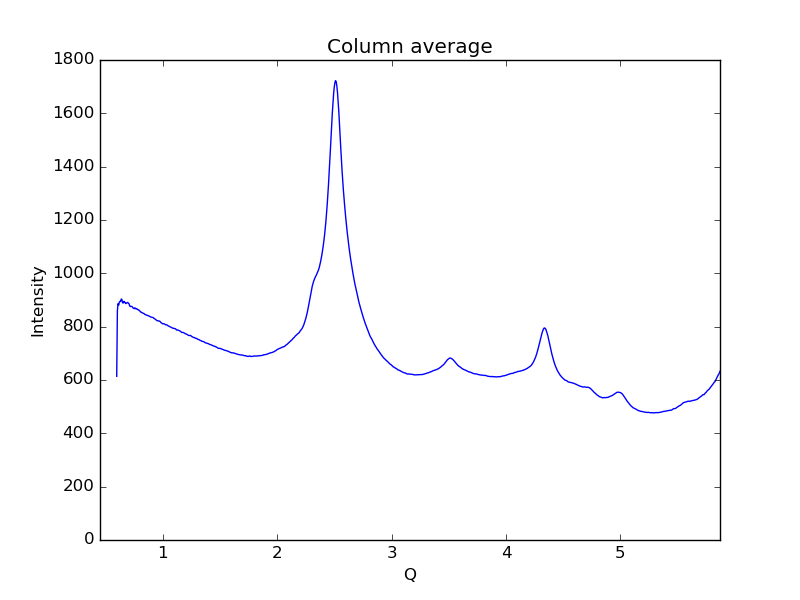

Source data for this figure (header and first rows):
0.59621693822088684, 613.735
0.6019, 859.6
0.6075, 886.3
0.6132, 880.8
0.6189, 891.7
0.6245, 894.9
0.6302, 894.4
0.6358, 903.7
0.6415, 901.8
0.6472, 890
0.6528, 888.4
0.6585, 895
0.6641, 893.2
0.6698, 890.2
0.6755, 886.5
0.6811, 888.3
0.6868, 889.5
0.6924, 891
0.6981, 888
0.7038, 886.1
0.7094, 878
0.7151, 875.4
0.7207, 876.1
0.7264, 876.1
0.7321, 874.4
0.7377, 871
0.7434, 868.8
0.749, 867.4
0.7547, 870.3
0.7603, 869.1
0.766, 866.1
0.7717, 866.8
0.7773, 865.4
0.783, 862.9
0.7886, 863
0.7943, 860.1
0.8, 858.1
0.8056, 854.6
0.8113, 854.3
0.8169, 852.1
0.8226, 851.4
0.8283, 850
0.8339, 849.6
0.8396, 846.7
0.8452, 845.2
0.8509, 844.8
0.8566, 843
0.8622, 842.8
0.8679, 841.4
0.8735, 840.9
0.8792, 839.6
0.8849, 838.4
0.8905, 836.6
0.8962, 836
0.9018, 835.2
0.9075, 834.7
0.9132, 834.3
0.9188, 832.1
0.9245, 830.5
0.9301, 828.8
0.9358, 827.2
... 939 more rows
